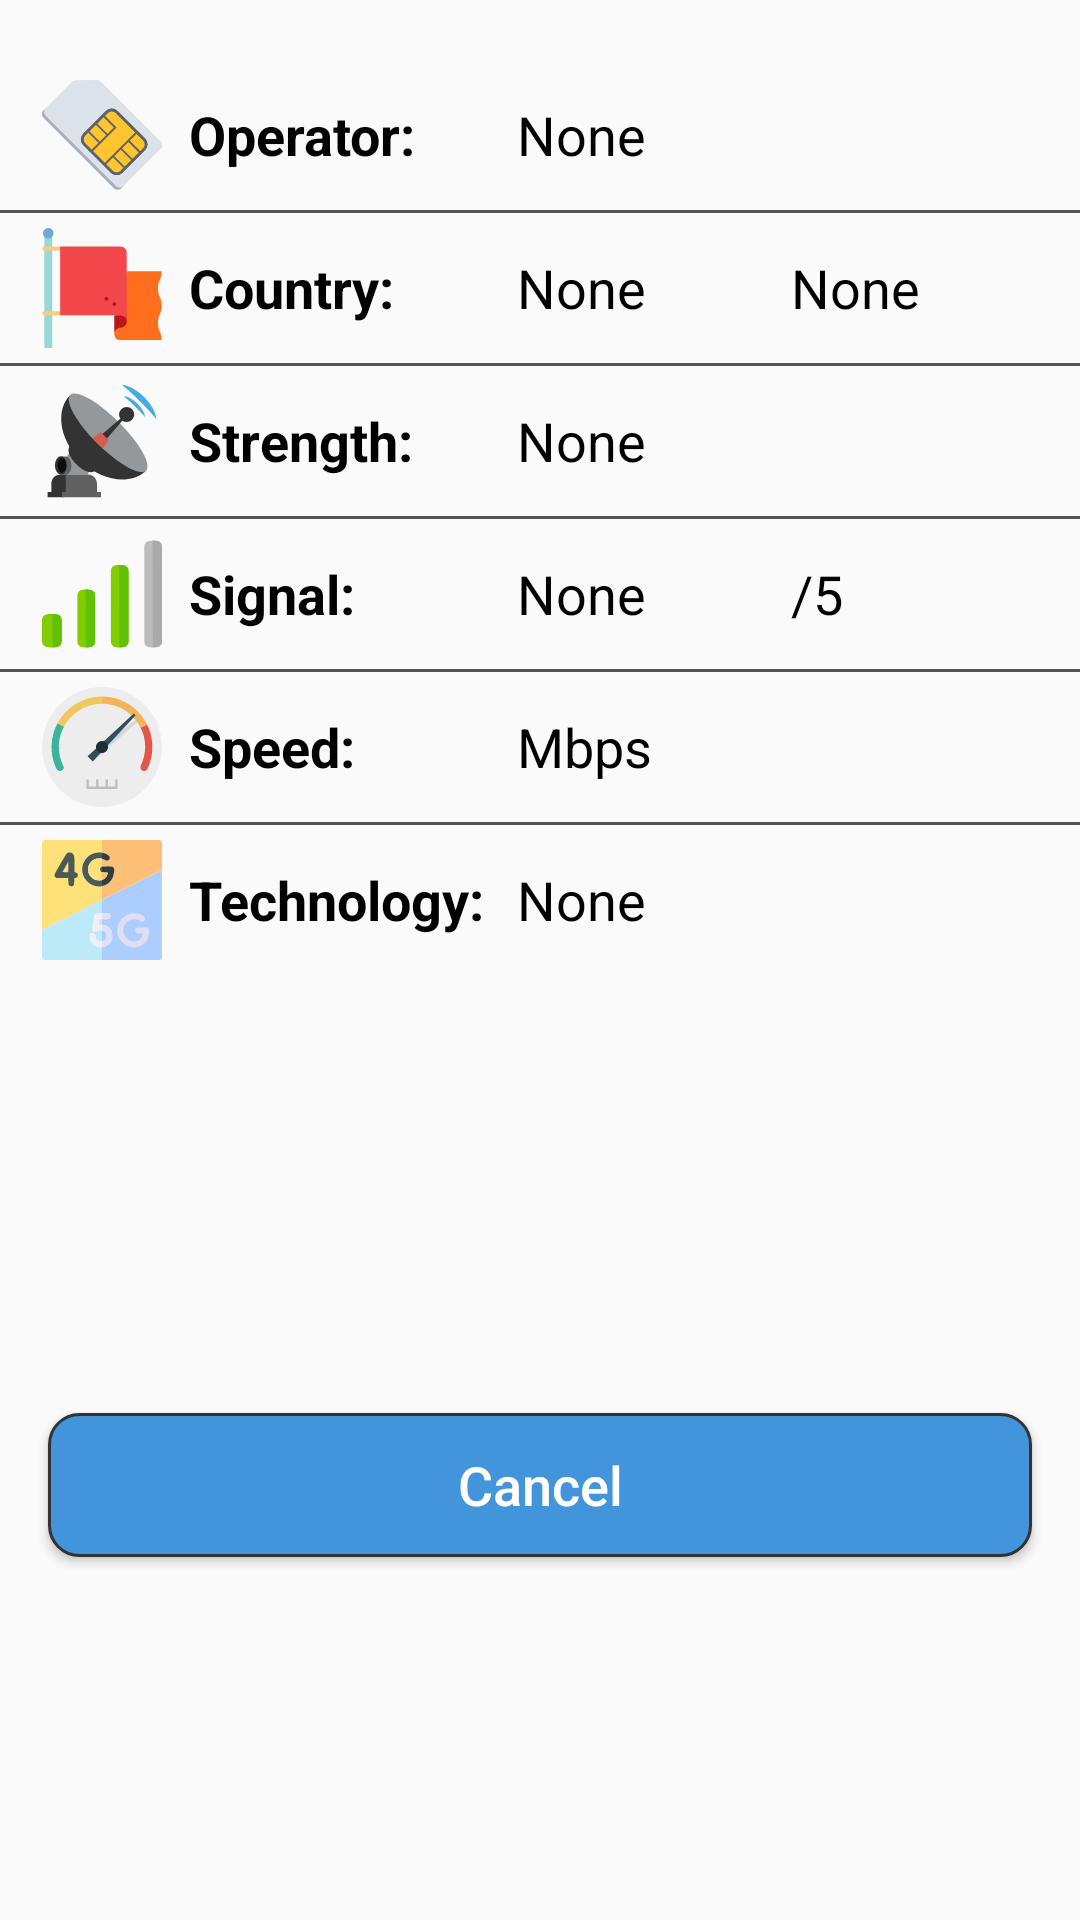

Write the Android layout XML for this screen, with the resource values it uses.
<!-- AndroidManifest.xml: application theme Theme.MyConnection -->
<!-- res/layout/activity_analyze_data.xml -->
<?xml version="1.0" encoding="utf-8"?>
<androidx.constraintlayout.widget.ConstraintLayout xmlns:android="http://schemas.android.com/apk/res/android"
    xmlns:app="http://schemas.android.com/apk/res-auto"
    android:layout_width="match_parent"
    android:layout_height="wrap_content">

    <ScrollView
        android:id="@+id/svAnalyzeData"
        android:layout_width="match_parent"
        android:layout_height="wrap_content"
        android:layout_marginTop="20dp"
        android:clipToPadding="false"
        android:overScrollMode="never"
        android:scrollbars="none"
        app:layout_constraintTop_toTopOf="parent">

        <LinearLayout
            android:layout_width="match_parent"
            android:layout_height="wrap_content"
            android:orientation="vertical">

            <LinearLayout
                android:layout_width="match_parent"
                android:layout_height="wrap_content"
                android:gravity="center"
                android:orientation="horizontal"
                android:padding="5dp">

                <ImageView
                    android:layout_width="40dp"
                    android:layout_height="40dp"
                    android:layout_weight="0.1"
                    android:contentDescription="@string/operator"
                    app:srcCompat="@drawable/ic_sim" />

                <TextView
                    android:layout_width="0dp"
                    android:layout_height="wrap_content"
                    android:layout_weight="0.6"
                    android:text="@string/operator"
                    android:textColor="@color/text"
                    android:textSize="18sp"
                    android:textStyle="bold" />

                <TextView
                    android:id="@+id/tvOperator"
                    android:layout_width="0dp"
                    android:layout_height="wrap_content"
                    android:layout_weight="1"
                    android:text="@string/none"
                    android:textColor="@color/text"
                    android:textIsSelectable="true"
                    android:textSize="18sp" />
            </LinearLayout>

            <View
                android:layout_width="match_parent"
                android:layout_height="1dp"
                android:background="@color/line" />

            <LinearLayout
                android:layout_width="match_parent"
                android:layout_height="wrap_content"
                android:gravity="center"
                android:orientation="horizontal"
                android:padding="5dp">

                <ImageView
                    android:layout_width="40dp"
                    android:layout_height="40dp"
                    android:layout_weight="0.1"
                    android:contentDescription="@string/country"
                    app:srcCompat="@drawable/ic_country" />

                <TextView
                    android:layout_width="0dp"
                    android:layout_height="wrap_content"
                    android:layout_weight="0.6"
                    android:text="@string/country"
                    android:textColor="@color/text"
                    android:textSize="18sp"
                    android:textStyle="bold" />

                <TextView
                    android:id="@+id/tvCountry"
                    android:layout_width="0dp"
                    android:layout_height="wrap_content"
                    android:layout_weight="0.5"
                    android:text="@string/none"
                    android:textColor="@color/text"
                    android:textIsSelectable="true"
                    android:textSize="18sp" />

                <TextView
                    android:id="@+id/tvMcc"
                    android:layout_width="0dp"
                    android:layout_height="wrap_content"
                    android:layout_weight="0.5"
                    android:text="@string/none"
                    android:textColor="@color/text"
                    android:textIsSelectable="true"
                    android:textSize="18sp" />
            </LinearLayout>

            <View
                android:layout_width="match_parent"
                android:layout_height="1dp"
                android:background="@color/line" />

            <LinearLayout
                android:layout_width="match_parent"
                android:layout_height="wrap_content"
                android:gravity="center"
                android:orientation="horizontal"
                android:padding="5dp">

                <ImageView
                    android:layout_width="40dp"
                    android:layout_height="40dp"
                    android:layout_weight="0.1"
                    android:contentDescription="@string/strength"
                    app:srcCompat="@drawable/ic_strength_data" />

                <TextView
                    android:layout_width="0dp"
                    android:layout_height="wrap_content"
                    android:layout_weight="0.6"
                    android:text="@string/strength"
                    android:textColor="@color/text"
                    android:textSize="18sp"
                    android:textStyle="bold" />

                <TextView
                    android:id="@+id/tvStrength"
                    android:layout_width="0dp"
                    android:layout_height="wrap_content"
                    android:layout_weight="1"
                    android:text="@string/none"
                    android:textColor="@color/text"
                    android:textIsSelectable="true"
                    android:textSize="18sp" />

            </LinearLayout>

            <View
                android:layout_width="match_parent"
                android:layout_height="1dp"
                android:background="@color/line" />

            <LinearLayout
                android:layout_width="match_parent"
                android:layout_height="wrap_content"
                android:gravity="center"
                android:orientation="horizontal"
                android:padding="5dp">

                <ImageView
                    android:layout_width="40dp"
                    android:layout_height="40dp"
                    android:layout_weight="0.1"
                    android:contentDescription="@string/signal"
                    app:srcCompat="@drawable/ic_level_data" />

                <TextView
                    android:layout_width="0dp"
                    android:layout_height="wrap_content"
                    android:layout_weight="0.6"
                    android:text="@string/signal"
                    android:textColor="@color/text"
                    android:textSize="18sp"
                    android:textStyle="bold" />

                <TextView
                    android:id="@+id/tvSignal1"
                    android:layout_width="0dp"
                    android:layout_height="wrap_content"
                    android:layout_weight="0.5"
                    android:text="@string/none"
                    android:textColor="@color/text"
                    android:textIsSelectable="true"
                    android:textSize="18sp" />

                <TextView
                    android:id="@+id/tvSignal2"
                    android:layout_width="0dp"
                    android:layout_height="wrap_content"
                    android:layout_weight="0.5"
                    android:text="@string/five"
                    android:textColor="@color/text"
                    android:textIsSelectable="true"
                    android:textSize="18sp" />
            </LinearLayout>

            <View
                android:layout_width="match_parent"
                android:layout_height="1dp"
                android:background="@color/line" />

            <LinearLayout
                android:layout_width="match_parent"
                android:layout_height="wrap_content"
                android:gravity="center"
                android:orientation="horizontal"
                android:padding="5dp">

                <ImageView
                    android:layout_width="40dp"
                    android:layout_height="40dp"
                    android:layout_weight="0.1"
                    android:contentDescription="@string/speed"
                    app:srcCompat="@drawable/ic_speed" />

                <TextView
                    android:layout_width="0dp"
                    android:layout_height="wrap_content"
                    android:layout_weight="0.6"
                    android:text="@string/speed"
                    android:textColor="@color/text"
                    android:textSize="18sp"
                    android:textStyle="bold" />

                <TextView
                    android:id="@+id/tvSpeed"
                    android:layout_width="0dp"
                    android:layout_height="wrap_content"
                    android:layout_weight="1"
                    android:text="@string/mbps"
                    android:textColor="@color/text"
                    android:textIsSelectable="true"
                    android:textSize="18sp" />
            </LinearLayout>

            <View
                android:layout_width="match_parent"
                android:layout_height="1dp"
                android:background="@color/line" />

            <LinearLayout
                android:layout_width="match_parent"
                android:layout_height="wrap_content"
                android:gravity="center"
                android:orientation="horizontal"
                android:padding="5dp">

                <ImageView
                    android:layout_width="40dp"
                    android:layout_height="40dp"
                    android:layout_weight="0.1"
                    android:contentDescription="@string/technology"
                    app:srcCompat="@drawable/ic_technology" />

                <TextView
                    android:layout_width="0dp"
                    android:layout_height="wrap_content"
                    android:layout_weight="0.6"
                    android:text="@string/technology"
                    android:textColor="@color/text"
                    android:textSize="18sp"
                    android:textStyle="bold" />

                <TextView
                    android:id="@+id/tvTechnology"
                    android:layout_width="0dp"
                    android:layout_height="wrap_content"
                    android:layout_weight="1"
                    android:text="@string/none"
                    android:textColor="@color/text"
                    android:textIsSelectable="true"
                    android:textSize="18sp" />
            </LinearLayout>
        </LinearLayout>
    </ScrollView>

    <Button
        android:id="@+id/btCancel"
        android:layout_width="0dp"
        android:layout_height="wrap_content"
        android:layout_marginStart="16dp"
        android:layout_marginTop="45dp"
        android:layout_marginEnd="16dp"
        android:layout_marginBottom="20dp"
        android:background="@drawable/layout_cancel"
        android:text="@string/cancel"
        android:textAllCaps="false"
        android:textColor="@color/white"
        android:textSize="18sp"
        app:backgroundTint="@null"
        app:layout_constraintBottom_toBottomOf="parent"
        app:layout_constraintEnd_toEndOf="parent"
        app:layout_constraintStart_toStartOf="parent"
        app:layout_constraintTop_toBottomOf="@+id/svAnalyzeData" />

</androidx.constraintlayout.widget.ConstraintLayout>
<!-- resources referenced by this layout -->
<resources>
  <color name="line">#E2404040</color>
  <color name="text">#FF000000</color>
  <color name="white">#FFFFFFFF</color>
  <!-- drawable ic_country (drawable) -->
  <vector android:height="48dp" android:viewportHeight="455"
      android:viewportWidth="455" android:width="48dp" xmlns:android="http://schemas.android.com/apk/res/android">
      <path android:fillColor="#98d9d5" android:pathData="M8.75,33.22h30V455h-30z"/>
      <path android:fillColor="#ffcc75" android:pathData="M8.75,315.94c-4.14,0 -7.5,3.36 -7.5,7.5s3.36,7.5 7.5,7.5h60l10,-15h-70zM8.75,70c-4.14,0 -7.5,3.36 -7.5,7.5S4.61,85 8.75,85h70l-10,-15h-60z"/>
      <path android:fillColor="#ff6e1d" android:pathData="M439.75,229.29c0,-32.62 14,-32.62 14,-65.23h-132.5l-47.03,237.42c0,12.99 10.53,23.52 23.52,23.52L453.75,425c0,-32.62 -14,-32.62 -14,-65.24s14,-32.62 14,-65.24c0,-32.62 -14,-32.62 -14,-65.24z"/>
      <path android:fillColor="#bd1515" android:pathData="M321.25,330.94v23.51c0,12.99 -10.53,23.52 -23.51,23.52 -12.99,0 -23.52,10.53 -23.52,23.51v-70.54h47.03z"/>
      <path android:fillColor="#f2484b" android:pathData="M297.74,70H68.75v260.94h228.99c12.98,0 23.51,10.53 23.51,23.51V93.51c0,-12.98 -10.53,-23.51 -23.51,-23.51z"/>
      <path android:fillColor="#bd1515" android:pathData="M274.22,288.44m-7.5,0a7.5,7.5 0,1 1,15 0a7.5,7.5 0,1 1,-15 0"/>
      <path android:fillColor="#bd1515" android:pathData="M244.22,268.44m-7.5,0a7.5,7.5 0,1 1,15 0a7.5,7.5 0,1 1,-15 0"/>
      <path android:fillColor="#6da8d6" android:pathData="M23.75,20m-20,0a20,20 0,1 1,40 0a20,20 0,1 1,-40 0"/>
  </vector>
  <!-- drawable layout_cancel (drawable) -->
  <?xml version="1.0" encoding="utf-8"?>
  <shape xmlns:android="http://schemas.android.com/apk/res/android"
      android:shape="rectangle">
  
      <gradient
          android:startColor="@color/defaultColor"
          android:centerColor="@color/defaultColor"
          android:endColor="@color/defaultColor"
          android:angle="180" />
  
      <corners android:radius="10dp" />
  
      <stroke
          android:width="1dp"
          android:color="@color/line_background" />
  </shape>
  <string name="cancel">Cancel</string>
  <string name="country">Country:</string>
  <string name="five" translatable="false">/5</string>
  <string name="mbps" translatable="false"> Mbps</string>
  <string name="none">None</string>
  <string name="operator">Operator:</string>
  <string name="signal">Signal:</string>
  <string name="speed">Speed:</string>
  <string name="strength">Strength:</string>
  <string name="technology">Technology:</string>
  <style name="Theme.MyConnection" parent="Theme.AppCompat.DayNight.NoActionBar">
          <item name="colorPrimary">@color/black</item>
          <item name="colorPrimaryVariant">@color/black</item>
          <item name="colorOnPrimary">@color/black</item>
          <item name="colorSecondary">@color/black</item>
          <item name="colorSecondaryVariant">@color/black</item>
          <item name="colorOnSecondary">@color/black</item>
          <item name="android:statusBarColor" tools:targetApi="l">?attr/colorPrimaryVariant</item>
      </style>
  <color name="defaultColor">#4294db</color>
  <color name="line_background">#333333</color>
  <color name="black">#FF000000</color>
</resources>
